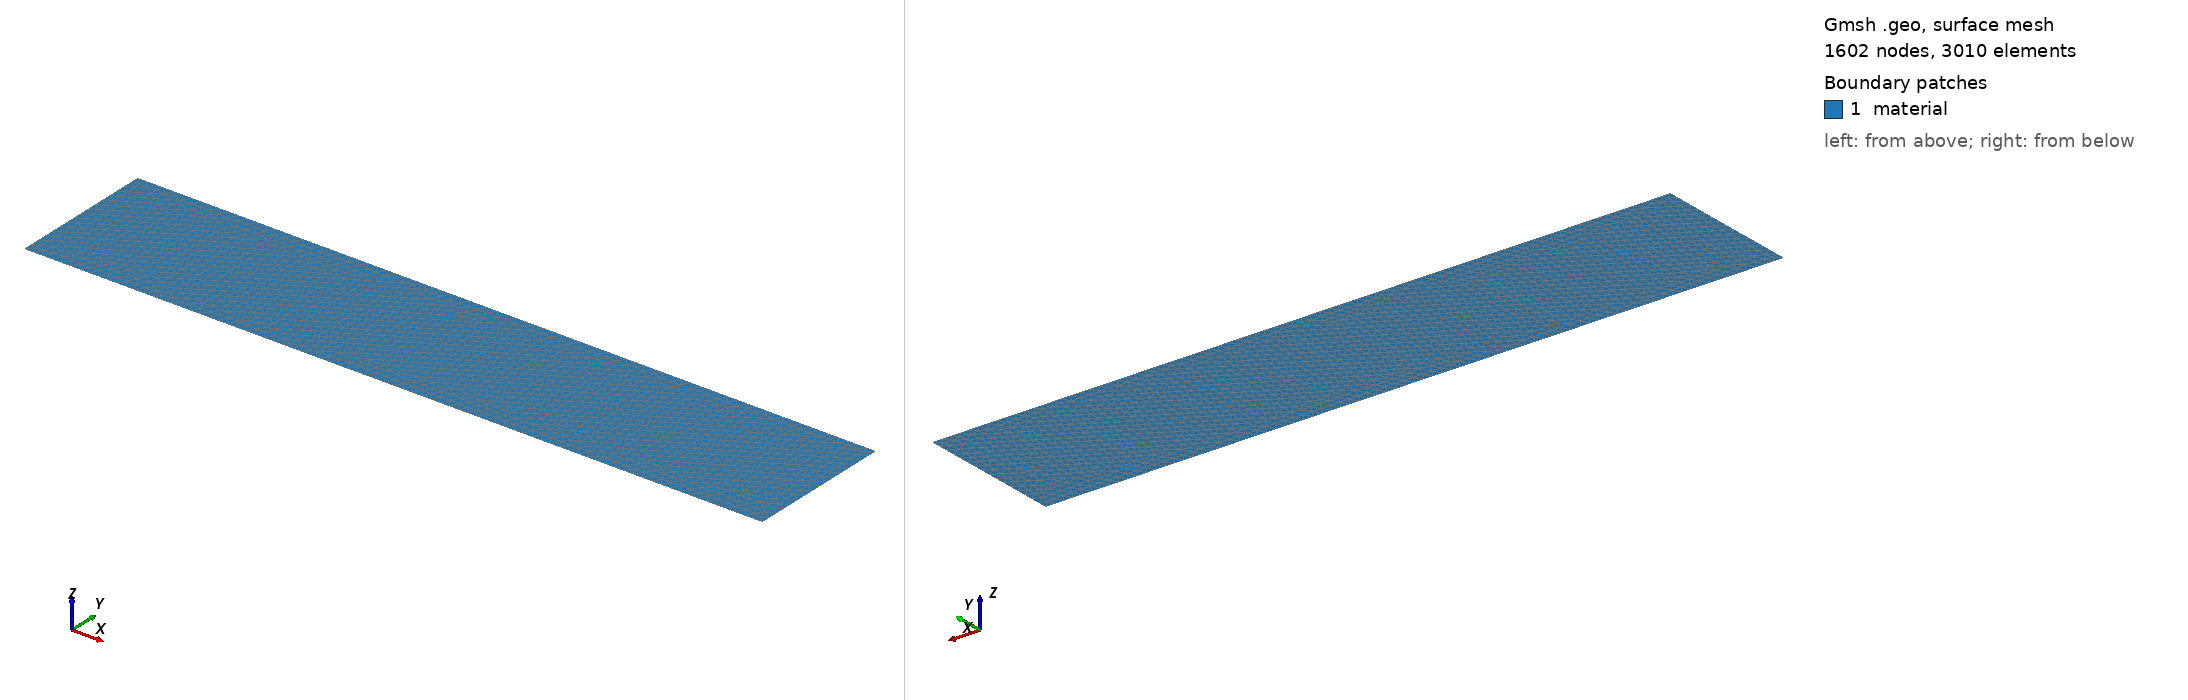

Gmsh geometry script, surface-meshed: 1602 nodes, 3010 surface elements. Boundary patches (legend numbers): 1 material. Left view from above one corner, right view from below the opposite corner. Legend entries are the model's physical surfaces. The drawing asked Gmsh for element sizes between 1% and 20% of the model's largest extent; the script's own settings can give other sizes.

=== rectangle.geo (drawn) ===
// Rectangle simple pour test de traction
// Dimensions: 10 x 2 (L x H)

L = 10.0;
H = 2.0;
lc = 0.125;  // taille de maille

// Points
Point(1) = {0, 0, 0, lc};
Point(2) = {L, 0, 0, lc};
Point(3) = {L, H, 0, lc};
Point(4) = {0, H, 0, lc};

// Lignes
Line(1) = {1, 2};
Line(2) = {2, 3};
Line(3) = {3, 4};
Line(4) = {4, 1};

// Surface
Line Loop(1) = {1, 2, 3, 4};
Plane Surface(1) = {1};

// Tags physiques
Physical Line("left", 10) = {4};    // Bord gauche (encastré)
Physical Line("right", 11) = {2};   // Bord droit (traction)
Physical Line("bottom", 12) = {1};  // Bord bas
Physical Line("top", 13) = {3};     // Bord haut
Physical Surface("material", 1) = {1};  // Matériau unique

// Générer le maillage
Mesh 2;
